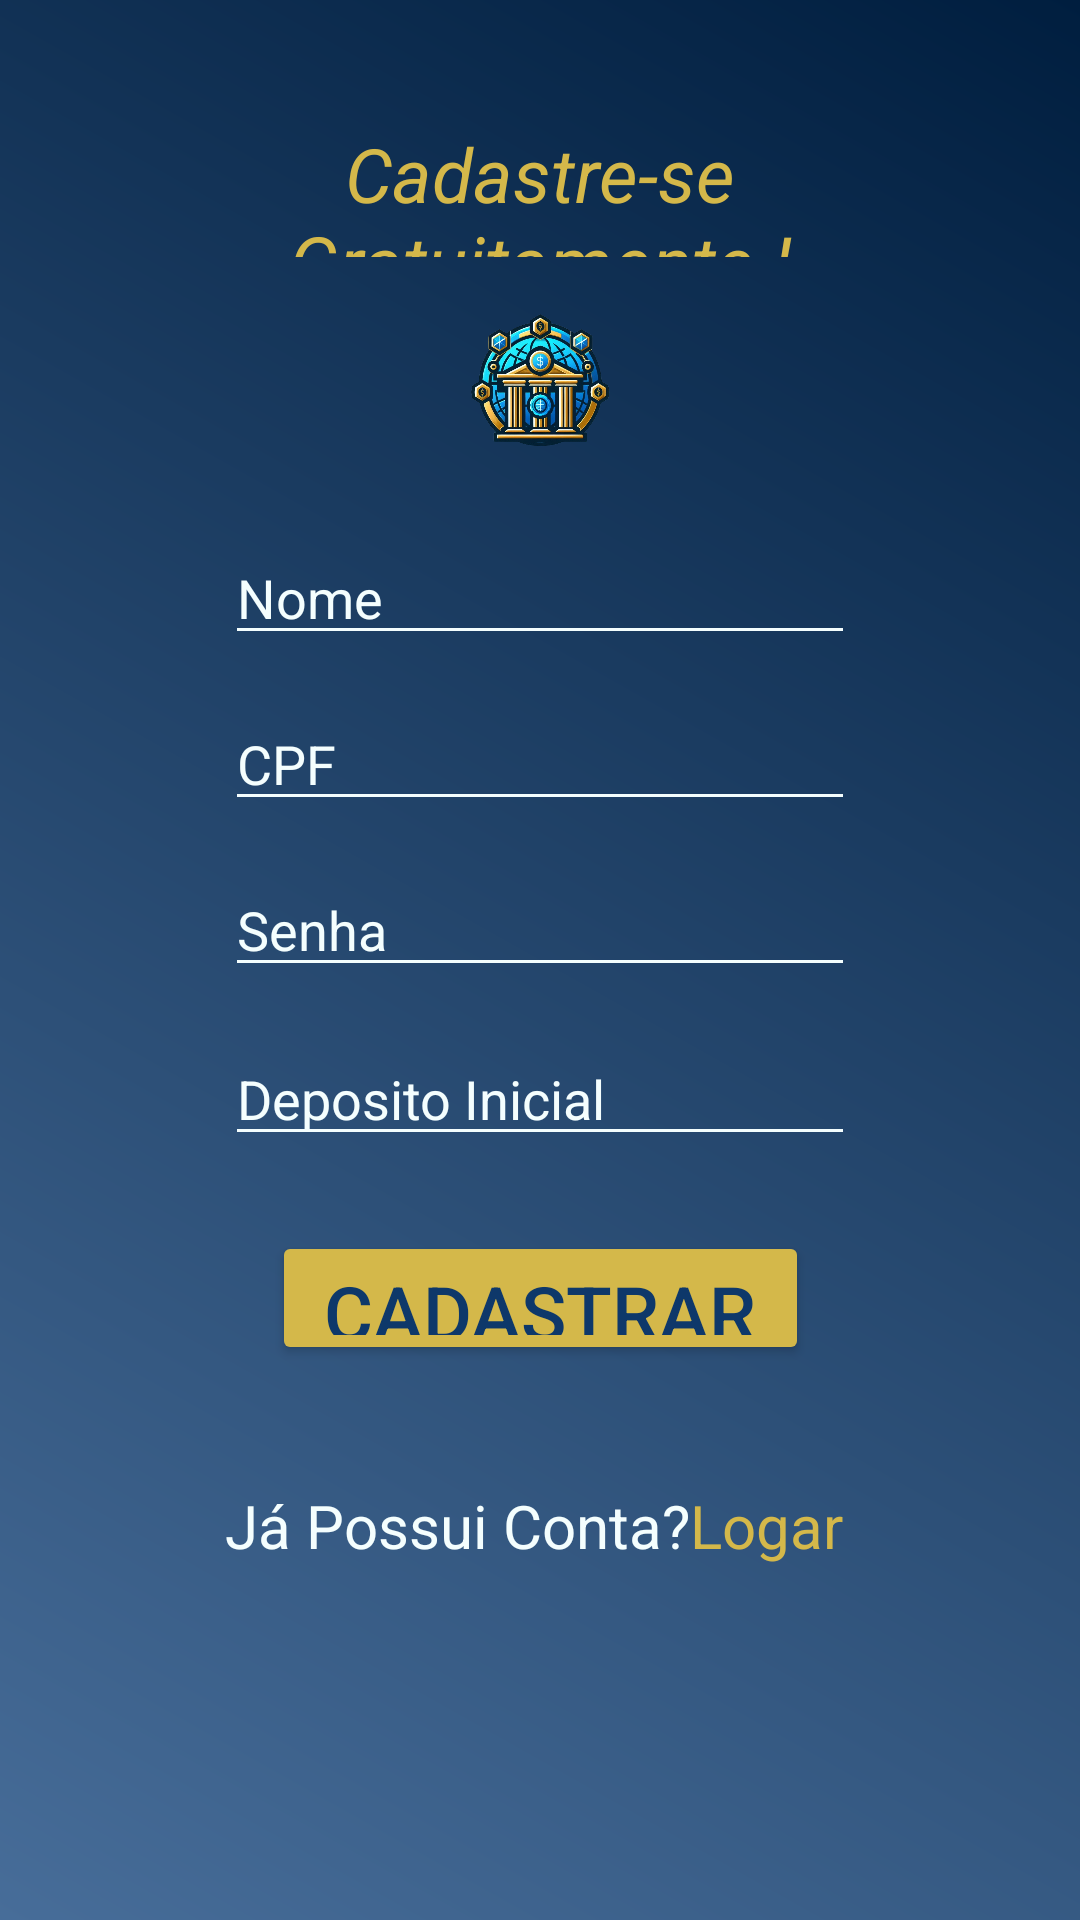

Produce the Android XML layout that renders to this screen, including the resource entries it uses.
<!-- AndroidManifest.xml: application theme Theme.Bancotb -->
<!-- res/layout/activity_cadastro.xml -->
<?xml version="1.0" encoding="utf-8"?>
<androidx.constraintlayout.widget.ConstraintLayout xmlns:android="http://schemas.android.com/apk/res/android"
    xmlns:app="http://schemas.android.com/apk/res-auto"
    xmlns:tools="http://schemas.android.com/tools"
    android:layout_width="match_parent"
    android:layout_height="match_parent"
    android:background="@drawable/gradiente"
    android:visibility="visible"
    tools:context=".View.MainActivity">

    <TextView
        android:id="@+id/txt_fututo"
        android:layout_width="0dp"
        android:layout_height="0dp"
        android:layout_marginStart="31dp"
        android:layout_marginTop="41dp"
        android:layout_marginEnd="31dp"
        android:layout_marginBottom="19dp"
        android:gravity="center"
        android:text="@string/cadastre_se_gratuitamente"
        android:textColor="#D4B84A"
        android:textSize="25sp"
        android:textStyle="italic"
        app:layout_constraintBottom_toTopOf="@+id/imageView17"
        app:layout_constraintEnd_toEndOf="parent"
        app:layout_constraintStart_toStartOf="parent"
        app:layout_constraintTop_toTopOf="parent"
        tools:ignore="MissingConstraints" />

    <ImageView
        android:id="@+id/imageView17"
        android:layout_width="149dp"
        android:layout_height="0dp"
        android:layout_marginBottom="28dp"
        android:src="@drawable/logo_removebg_preview"
        app:layout_constraintBottom_toTopOf="@+id/editTextText"
        app:layout_constraintEnd_toEndOf="parent"
        app:layout_constraintStart_toStartOf="parent"
        app:layout_constraintTop_toBottomOf="@+id/txt_fututo"
        tools:ignore="MissingConstraints,UnknownIdInLayout" />

    <EditText
        android:id="@+id/editTextText"
        android:layout_width="wrap_content"
        android:layout_height="wrap_content"
        android:layout_marginBottom="14dp"
        android:autofillHints=""
        android:backgroundTint="#F4FEFE"
        android:ems="10"
        android:inputType="text"
        android:hint="Nome"
        android:textColorHint="#F4FEFE"
        android:textColor="#F4FEFE"
        app:layout_constraintBottom_toTopOf="@+id/editTextText2"
        app:layout_constraintEnd_toEndOf="parent"
        app:layout_constraintStart_toStartOf="parent"
        app:layout_constraintTop_toBottomOf="@+id/imageView17"
        tools:ignore="MissingConstraints" />

    <EditText
        android:id="@+id/editTextText2"
        android:layout_width="wrap_content"
        android:layout_height="wrap_content"
        android:layout_marginBottom="14dp"
        android:autofillHints=""
        android:backgroundTint="#F4FEFE"
        android:ems="10"
        android:inputType="text"
        android:hint="CPF"
        android:textColor="#F4FEFE"
        android:textColorHint="#F4FEFE"
        app:layout_constraintBottom_toTopOf="@+id/editTextText3"
        app:layout_constraintStart_toStartOf="@+id/editTextText"
        app:layout_constraintTop_toBottomOf="@+id/editTextText"
        tools:ignore="MissingConstraints" />

    <EditText
        android:id="@+id/editTextText3"
        android:layout_width="wrap_content"
        android:layout_height="wrap_content"
        android:layout_marginBottom="15dp"
        android:autofillHints=""
        android:backgroundTint="#F4FEFE"
        android:ems="10"
        android:inputType="text"
        android:hint="Senha"
        android:textColorHint="#F4FEFE"
        android:textColor="#F4FEFE"
        app:layout_constraintBottom_toTopOf="@+id/editTextText4"
        app:layout_constraintStart_toStartOf="@+id/editTextText2"
        app:layout_constraintTop_toBottomOf="@+id/editTextText2"
        tools:ignore="MissingConstraints" />

    <EditText
        android:id="@+id/editTextText4"
        android:layout_width="wrap_content"
        android:layout_height="wrap_content"
        android:layout_marginBottom="25dp"
        android:autofillHints=""
        android:backgroundTint="#F4FEFE"
        android:ems="10"
        android:inputType="text"
        android:hint="Deposito Inicial"
        android:textColorHint="#F4FEFE"
        android:textColor="#F4FEFE"
        app:layout_constraintBottom_toTopOf="@+id/button"
        app:layout_constraintStart_toStartOf="@+id/editTextText3"
        app:layout_constraintTop_toBottomOf="@+id/editTextText3"
        tools:ignore="LabelFor,MissingConstraints" />

    <Button
        android:id="@+id/button"
        android:layout_width="179dp"
        android:layout_height="0dp"
        android:layout_marginBottom="40dp"
        android:backgroundTint="#D4B84A"
        android:text="@string/cadastrar"
        android:textColor="#0E386A"
        android:textSize="25sp"
        app:layout_constraintBottom_toTopOf="@+id/textView7"
        app:layout_constraintEnd_toEndOf="parent"
        app:layout_constraintStart_toStartOf="parent"
        app:layout_constraintTop_toBottomOf="@+id/editTextText4"
        tools:ignore="MissingConstraints" />

    <TextView
        android:id="@+id/textView6"
        android:layout_width="wrap_content"
        android:layout_height="wrap_content"
        android:text="@string/j_possui_conta"
        android:textColor="#F4FEFE"
        android:textSize="20sp"
        app:layout_constraintBaseline_toBaselineOf="@+id/textView7"
        app:layout_constraintEnd_toStartOf="@+id/textView7"
        app:layout_constraintHorizontal_chainStyle="packed"
        app:layout_constraintStart_toStartOf="parent"
        tools:ignore="MissingConstraints" />

    <TextView
        android:id="@+id/textView7"
        android:layout_width="wrap_content"
        android:layout_height="wrap_content"
        android:layout_marginEnd="4dp"
        android:layout_marginBottom="118dp"
        android:text="@string/logar2"
        android:textColor="#D4B84A"
        android:textSize="20sp"
        app:layout_constraintBottom_toBottomOf="parent"
        app:layout_constraintEnd_toEndOf="parent"
        app:layout_constraintStart_toEndOf="@+id/textView6"
        app:layout_constraintTop_toBottomOf="@+id/button"
        tools:ignore="MissingConstraints" />


</androidx.constraintlayout.widget.ConstraintLayout>
<!-- resources referenced by this layout -->
<resources>
  <!-- drawable gradiente (drawable) -->
  <?xml version="1.0" encoding="utf-8"?>
  <shape xmlns:android="http://schemas.android.com/apk/res/android"
      android:shape="rectangle">
      <gradient
          android:startColor="#476D99"
          android:endColor="#001E3F"
          android:type="linear"
          android:angle="45"
      />
  
  </shape>
  <!-- drawable logo_removebg_preview: png bitmap (drawable, 327836 bytes) -->
  <string name="cadastrar">Cadastrar</string>
  <string name="cadastre_se_gratuitamente">Cadastre-se Gratuitamente !</string>
  <string name="j_possui_conta">Já Possui Conta?</string>
  <string name="logar2">Logar</string>
  <style name="Theme.Bancotb" parent="Base.Theme.Bancotb" />
  <style name="Base.Theme.Bancotb" parent="Theme.Material3.DayNight.NoActionBar">
          
          
      </style>
</resources>
